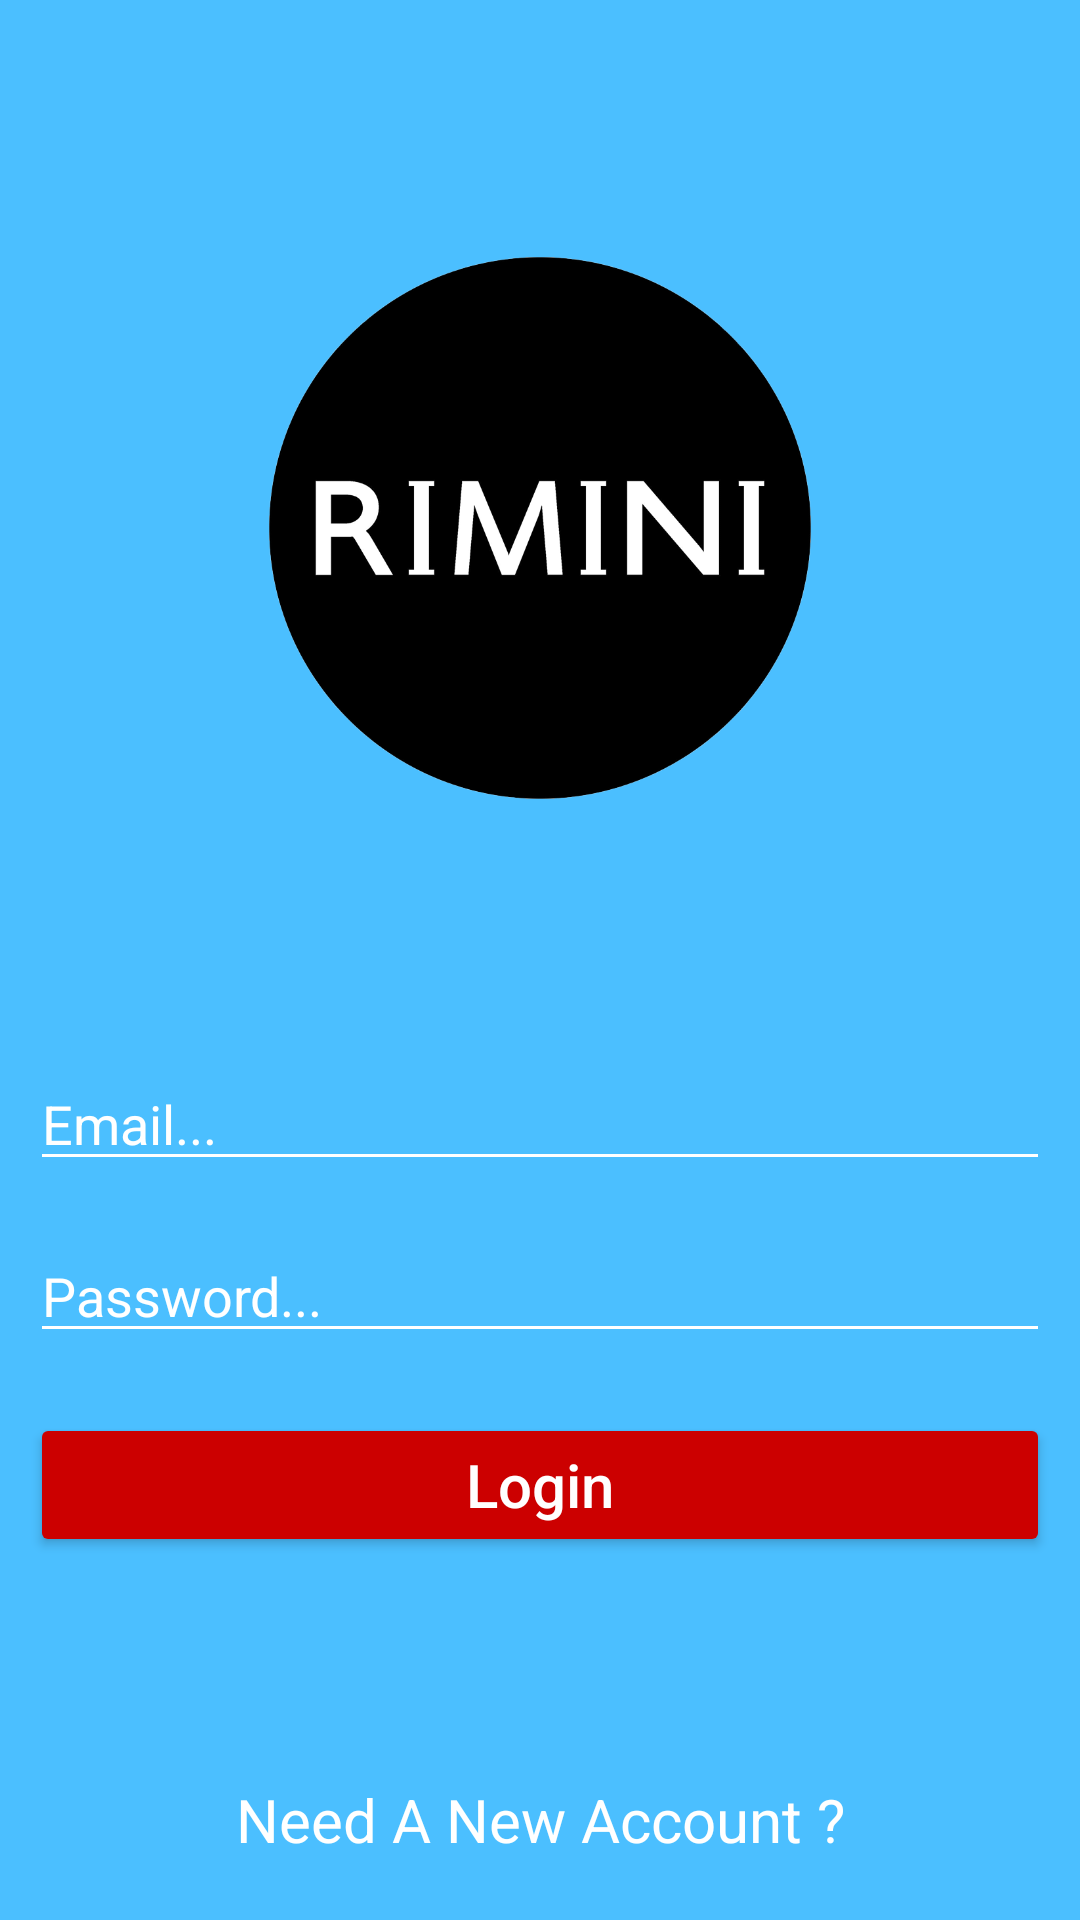

The Android layout XML behind this screen, and the referenced resources:
<!-- AndroidManifest.xml: application theme AppTheme -->
<!-- res/layout/activity_login.xml -->
<?xml version="1.0" encoding="utf-8"?>
<androidx.constraintlayout.widget.ConstraintLayout xmlns:android="http://schemas.android.com/apk/res/android"
    xmlns:app="http://schemas.android.com/apk/res-auto"
    xmlns:tools="http://schemas.android.com/tools"
    android:layout_width="match_parent"
    android:layout_height="match_parent"
    tools:context=".LoginActivity"
    android:background="@color/Primary">


        <EditText
            android:id="@+id/editText"
            android:layout_width="0dp"
            android:layout_height="wrap_content"
            android:layout_marginStart="10dp"
            android:layout_marginEnd="10dp"
            android:backgroundTint="@android:color/white"
            android:ems="10"
            android:hint="Email..."
            android:inputType="textPersonName"
            android:textColor="#FFFFFF"
            android:textColorHint="#FFFFFF"
            app:layout_constraintBottom_toTopOf="@+id/button"
            app:layout_constraintEnd_toEndOf="parent"
            app:layout_constraintHorizontal_bias="1.0"
            app:layout_constraintStart_toStartOf="parent"
            app:layout_constraintTop_toTopOf="parent"
            app:layout_constraintVertical_bias="0.82" />

        <EditText
            android:id="@+id/editText2"
            android:layout_width="0dp"
            android:layout_height="wrap_content"
            android:layout_marginTop="16dp"
            android:backgroundTint="@android:color/white"
            android:ems="10"
            android:hint="Password..."
            android:inputType="textPassword"
            android:textColor="#FFFFFF"
            android:textColorHint="#FFFFFF"
            app:layout_constraintEnd_toEndOf="@+id/editText"
            app:layout_constraintHorizontal_bias="0.0"
            app:layout_constraintStart_toStartOf="@+id/editText"
            app:layout_constraintTop_toBottomOf="@+id/editText" />
        <Button
            android:id="@+id/button"
            android:layout_width="match_parent"
            android:layout_height="wrap_content"
            android:layout_marginTop="20dp"
            android:backgroundTint="@android:color/holo_red_dark"
            android:text="Login"
            android:textSize="20dp"
            android:textAllCaps="false"
            android:layout_marginStart="10dp"
            android:layout_marginEnd="10dp"
            android:textColor="#FFFFFF"
            app:layout_constraintEnd_toEndOf="@+id/editText2"
            app:layout_constraintStart_toStartOf="@+id/editText2"
            app:layout_constraintTop_toBottomOf="@+id/editText2" />

        <ImageView
            android:id="@+id/imageView2"
            android:layout_width="342dp"
            android:layout_height="210dp"
            app:layout_constraintBottom_toTopOf="@+id/editText"
            app:layout_constraintEnd_toEndOf="parent"
            app:layout_constraintStart_toStartOf="parent"
            app:layout_constraintTop_toTopOf="parent"
            app:srcCompat="@drawable/riminilogo" />

        <TextView
            android:id="@+id/button2"
            android:layout_width="wrap_content"
            android:layout_height="wrap_content"
            android:layout_marginStart="10dp"
            android:layout_marginBottom="20dp"
            android:text="Need A New Account ?"
            android:textColor="@color/White"
            android:textSize="20dp"
            android:layout_marginEnd="10dp"
            app:layout_constraintBottom_toBottomOf="parent"
            app:layout_constraintEnd_toEndOf="parent"
            app:layout_constraintStart_toStartOf="parent" />

</androidx.constraintlayout.widget.ConstraintLayout>
<!-- resources referenced by this layout -->
<resources>
  <color name="Primary">#4BBFFF</color>
  <color name="White">#FFFFFF</color>
  <!-- drawable riminilogo: png bitmap (drawable-xxxhdpi, 62249 bytes) -->
</resources>
